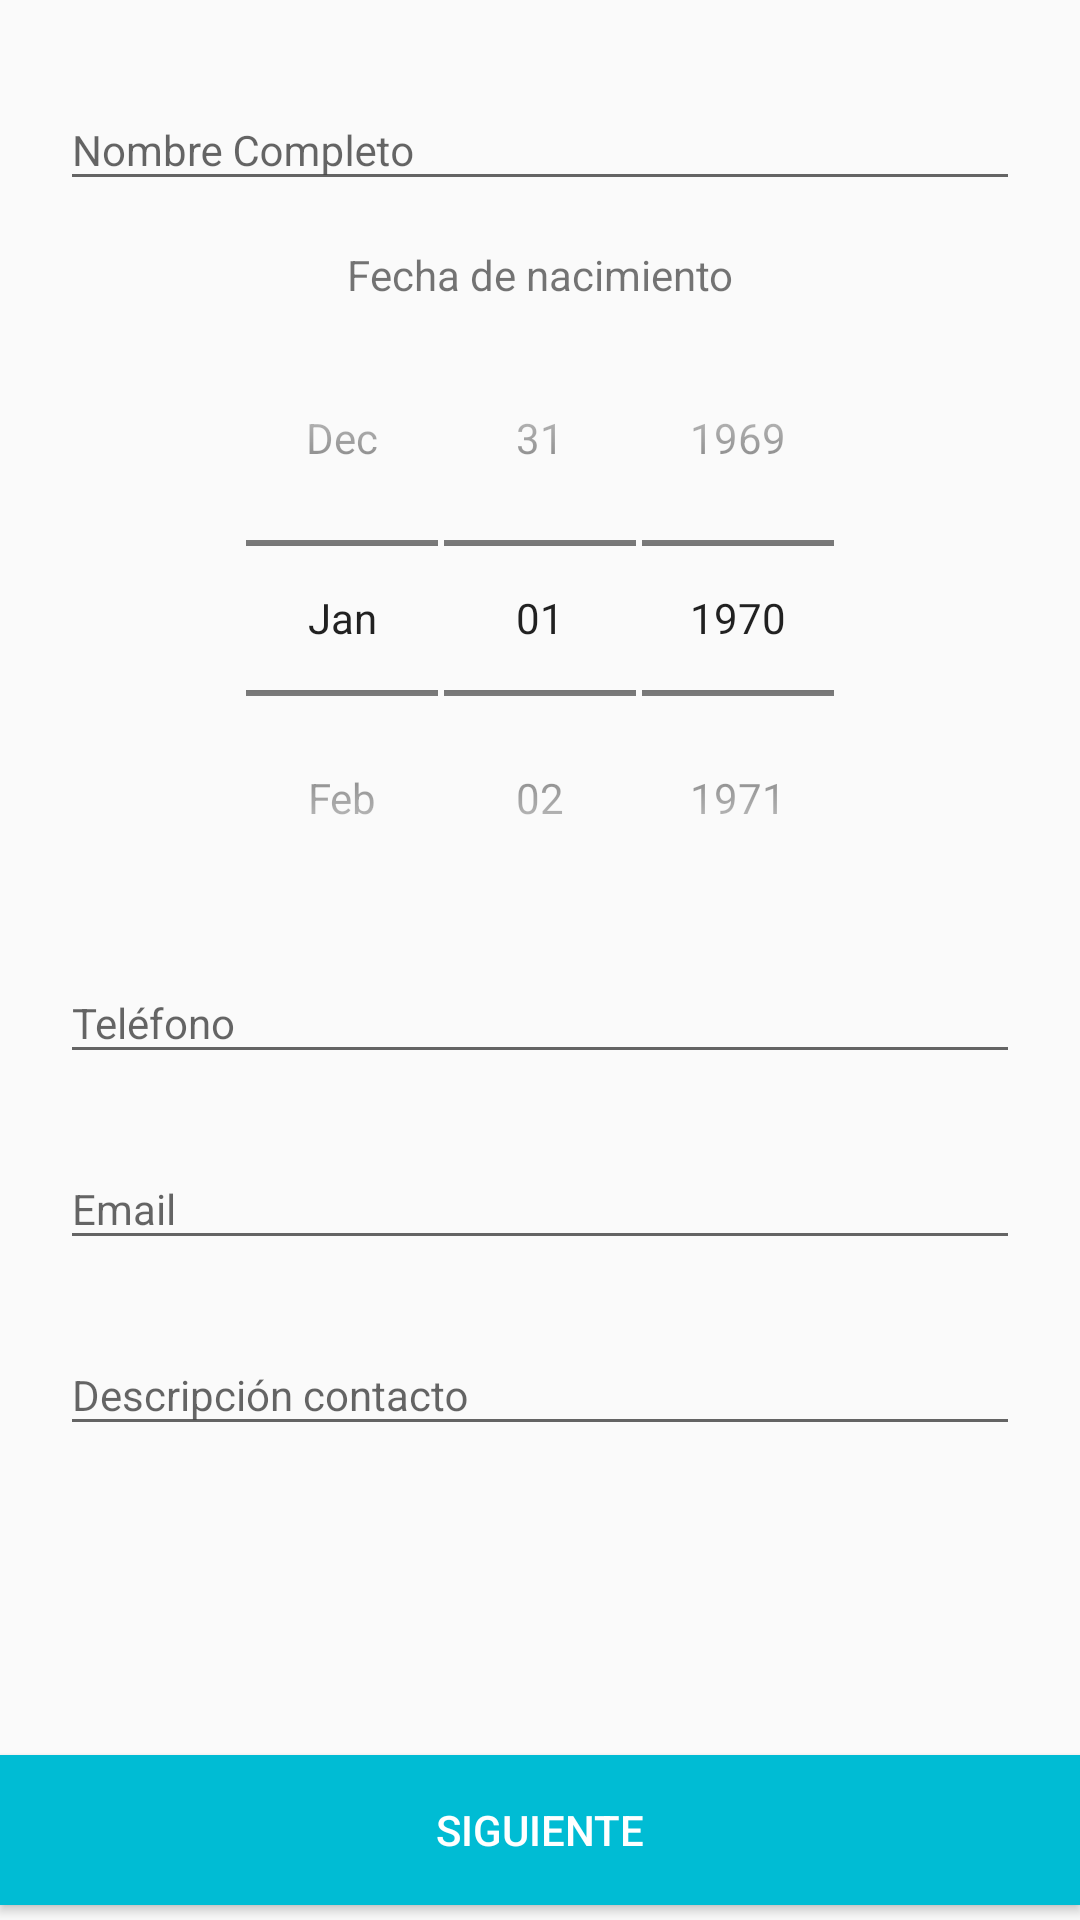

This screen was rendered from an Android layout file. Write that file and the resources it references.
<!-- AndroidManifest.xml: application theme AppTheme -->
<!-- res/layout/activity_add_contact.xml -->
<?xml version="1.0" encoding="utf-8"?>
<android.support.design.widget.CoordinatorLayout xmlns:android="http://schemas.android.com/apk/res/android"
    xmlns:tools="http://schemas.android.com/tools"
    android:layout_width="match_parent"
    android:layout_height="match_parent"
    android:id="@+id/parent"
    tools:context=".AddContactActivity">
<RelativeLayout
    android:layout_width="match_parent"
    android:layout_height="match_parent"
    >
<ScrollView
    android:layout_width="match_parent"
    android:layout_height="match_parent"
    android:layout_marginBottom="@dimen/btn_height"
    tools:context=".AddContactActivity">
<LinearLayout
    android:layout_width="match_parent"
    android:layout_height="match_parent"
    android:orientation="vertical"
    android:layout_marginTop="@dimen/margin_general_activity"
    android:layout_marginStart="@dimen/margin_general_activity"
    android:layout_marginEnd="@dimen/margin_general_activity"
    >

    <android.support.design.widget.TextInputLayout
        android:layout_width="match_parent"
        android:layout_height="wrap_content">

        <android.support.design.widget.TextInputEditText
            android:layout_width="match_parent"
            android:layout_height="wrap_content"
            android:textSize="@dimen/text_normal"
            android:id="@+id/name"
            android:hint="@string/name"/>

    </android.support.design.widget.TextInputLayout>

    <TextView
        android:layout_width="match_parent"
        android:layout_height="wrap_content"
        android:textSize="@dimen/text_normal"
        android:text="@string/birthday"
        android:gravity="center"
        android:layout_marginTop="@dimen/margin_general_elements"

        />

    <DatePicker
        android:layout_width="wrap_content"
        android:layout_height="wrap_content"
        android:layout_gravity="center_horizontal"
        android:layout_marginTop="@dimen/margin_general_elements"
        android:theme="@style/DatePicker"
        android:id="@+id/datepicker"
         />
    <android.support.design.widget.TextInputLayout
        android:layout_width="match_parent"
        android:layout_marginTop="@dimen/margin_general_elements"
        android:layout_height="wrap_content">

        <android.support.design.widget.TextInputEditText
            android:layout_width="match_parent"
            android:layout_height="wrap_content"
            android:textSize="@dimen/text_normal"
            android:inputType="phone"
            android:id="@+id/phone"
            android:hint="@string/phone"/>

    </android.support.design.widget.TextInputLayout>

    <android.support.design.widget.TextInputLayout
        android:layout_width="match_parent"
        android:layout_marginTop="@dimen/margin_general_elements"
        android:layout_height="wrap_content">

        <android.support.design.widget.TextInputEditText
            android:layout_width="match_parent"
            android:layout_height="wrap_content"
            android:textSize="@dimen/text_normal"
            android:id="@+id/email"
            android:inputType="textEmailAddress"
            android:hint="@string/email"/>

    </android.support.design.widget.TextInputLayout>

    <android.support.design.widget.TextInputLayout
        android:layout_width="match_parent"
        android:layout_marginTop="@dimen/margin_general_elements"
        android:layout_height="wrap_content">

        <android.support.design.widget.TextInputEditText
            android:layout_width="match_parent"
            android:layout_height="wrap_content"
            android:textSize="@dimen/text_normal"
            android:id="@+id/contact_description"
            android:inputType="text"
            android:hint="@string/description"/>

    </android.support.design.widget.TextInputLayout>



</LinearLayout>
</ScrollView>

<Button
android:layout_width="match_parent"
android:layout_height="@dimen/btn_height"
android:text="@string/next"
android:layout_marginTop="@dimen/margin_general_elements"
    android:layout_alignParentBottom="true"
    android:layout_marginBottom="@dimen/margin_button_bottom"
    android:background="@color/colorPrimary"
    android:textColor="@color/icons"
    android:id="@+id/next"
    />
</RelativeLayout>
</android.support.design.widget.CoordinatorLayout>
<!-- resources referenced by this layout -->
<resources>
  <color name="colorPrimary">#00BCD4</color>
  <color name="icons">#FFFFFF</color>
  <dimen name="btn_height">50sp</dimen>
  <dimen name="margin_button_bottom">5dp</dimen>
  <dimen name="margin_general_activity">20dp</dimen>
  <dimen name="margin_general_elements">15dp</dimen>
  <dimen name="text_normal">14sp</dimen>
  <string name="birthday">Fecha de nacimiento</string>
  <string name="description">Descripción contacto</string>
  <string name="email">Email</string>
  <string name="name">Nombre Completo</string>
  <string name="next">Siguiente</string>
  <string name="phone">Teléfono</string>
  <style name="DatePicker" parent="AppTheme">
          <item name="android:datePickerStyle">@android:style/Widget.DatePicker</item>
  
      </style>
  <style name="AppTheme" parent="Theme.AppCompat.Light.DarkActionBar">
          
          <item name="colorPrimary">@color/colorPrimary</item>
          <item name="colorPrimaryDark">@color/primary_dark</item>
          <item name="colorAccent">@color/accent</item>
      </style>
  <color name="primary_dark">#0097A7</color>
  <color name="accent">#FF5722</color>
</resources>
